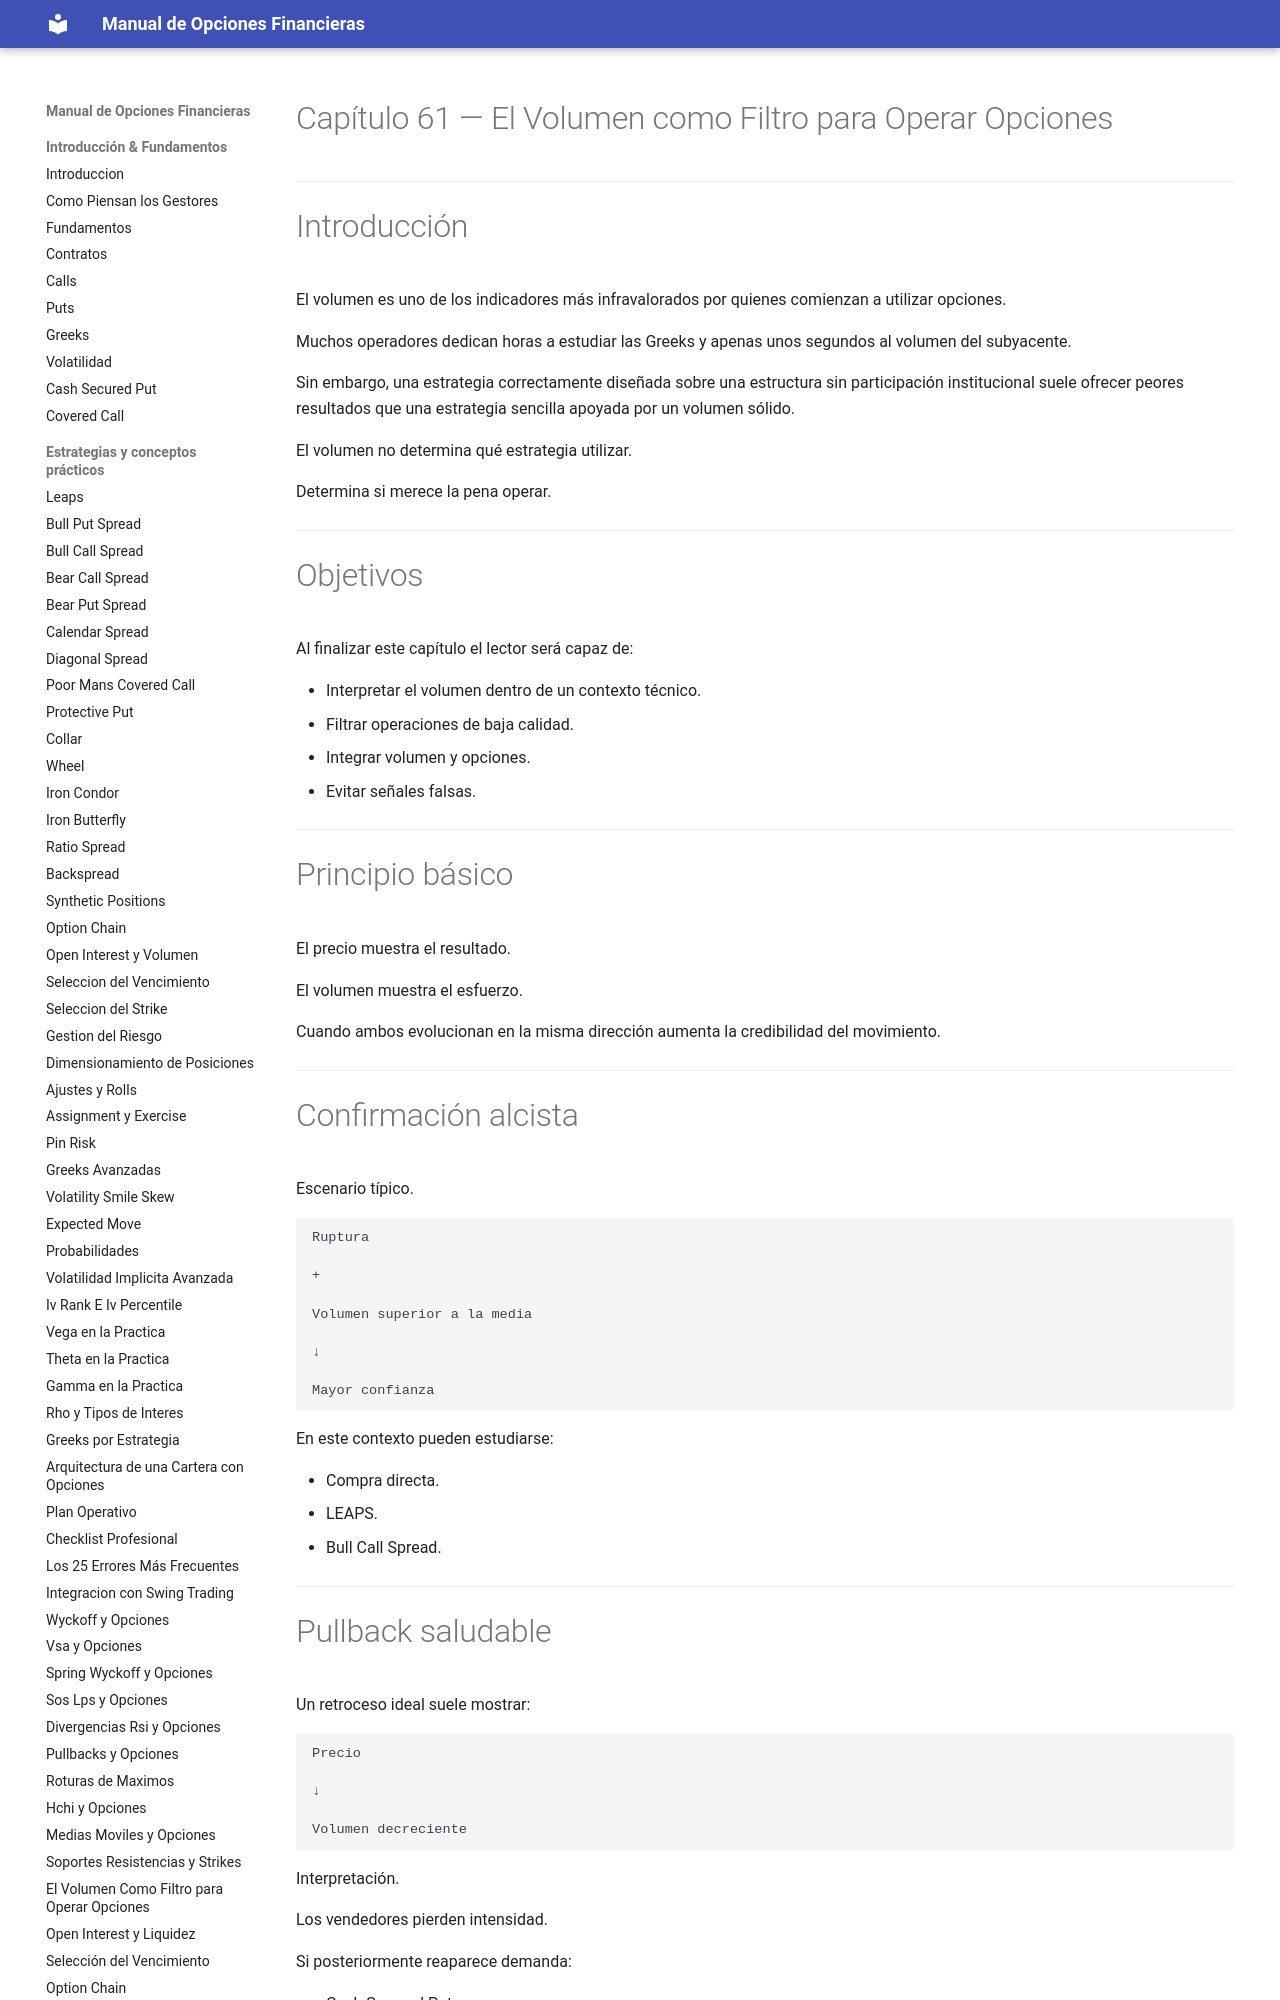

repository: juanahs/opciones-financieras · page: 61-volumen-como-filtro/index.html · generator: mkdocs

---
description: ""
date: 2026-09-21
tags: []
draft: false
title: "Capítulo 61 — El Volumen como Filtro para Operar Opciones"

---

# Capítulo 61 — El Volumen como Filtro para Operar Opciones

---

# Introducción

El volumen es uno de los indicadores más infravalorados por quienes comienzan a utilizar opciones.

Muchos operadores dedican horas a estudiar las Greeks y apenas unos segundos al volumen del subyacente.

Sin embargo, una estrategia correctamente diseñada sobre una estructura sin participación institucional suele ofrecer peores resultados que una estrategia sencilla apoyada por un volumen sólido.
